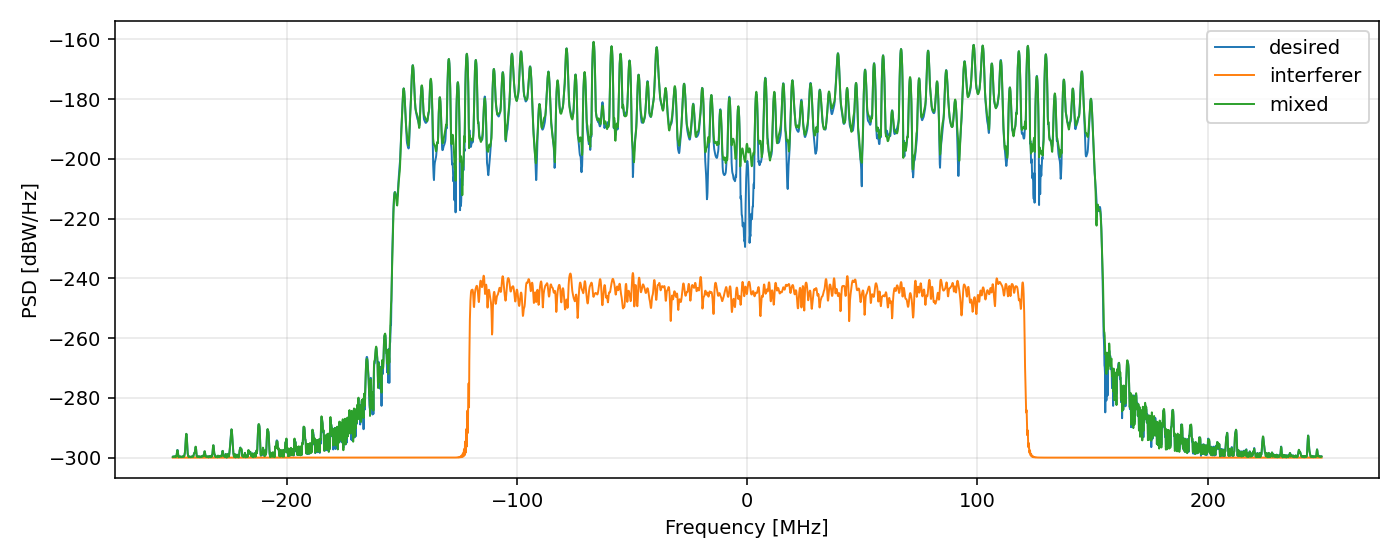

The file beside this chart, header and first rows:
freq_hz, psd_desired_db_per_hz, psd_interferer_db_per_hz, psd_mixed_db_per_hz
-2.496000000000000000e+08, -2.997234926095077299e+02, -2.999999999817513299e+02, -2.997893334994458883e+02
-2.494781250000000000e+08, -2.997914085206932100e+02, -2.999999999739708869e+02, -2.998187581208041479e+02
-2.493562500000000000e+08, -2.996815869373423311e+02, -2.999999999778019628e+02, -2.996854549653131699e+02
-2.492343750000000000e+08, -2.996207799765334698e+02, -2.999999999855214128e+02, -2.996431065257816613e+02
-2.491125000000000000e+08, -2.997247949015253425e+02, -2.999999999817972025e+02, -2.997340437235984609e+02
-2.489906250000000000e+08, -2.997788091060566558e+02, -2.999999999740278440e+02, -2.997415883540703021e+02
-2.488687500000000000e+08, -2.996753694777204942e+02, -2.999999999775303650e+02, -2.996449599835893878e+02
-2.487468750000000000e+08, -2.996328185244262841e+02, -2.999999999852308292e+02, -2.996523140284873534e+02
-2.486250000000000000e+08, -2.997255601465687960e+02, -2.999999999818302854e+02, -2.997463582013625114e+02
-2.485031250000000000e+08, -2.997085770556624880e+02, -2.999999999740780936e+02, -2.996888110575686710e+02
-2.483812500000000000e+08, -2.995256959522357647e+02, -2.999999999772519459e+02, -2.995252209425461842e+02
-2.482593750000000000e+08, -2.994861601834241469e+02, -2.999999999849272854e+02, -2.995535698641732552e+02
-2.481375000000000000e+08, -2.996572868463522923e+02, -2.999999999818505216e+02, -2.997391979416851200e+02
-2.480156250000000000e+08, -2.995531336209543269e+02, -2.999999999741215788e+02, -2.995883917980247020e+02
-2.478937500000000000e+08, -2.988349442514241332e+02, -2.999999999769666488e+02, -2.988785886443627646e+02
-2.477718750000000000e+08, -2.979559085814589139e+02, -2.999999999846105538e+02, -2.980549695650679496e+02
-2.476500000000000000e+08, -2.974422675836664212e+02, -2.999999999818577976e+02, -2.975602660270632782e+02
-2.475281250000000000e+08, -2.974602017920170738e+02, -2.999999999741583565e+02, -2.975553872309432109e+02
-2.474062500000000000e+08, -2.979721527459017807e+02, -2.999999999766742462e+02, -2.980504385483786791e+02
-2.472843750000000000e+08, -2.988164306623970674e+02, -2.999999999842805778e+02, -2.988997671018771598e+02
-2.471625000000000000e+08, -2.996057462418621071e+02, -2.999999999818520564e+02, -2.996615323019408947e+02
-2.470406250000000000e+08, -2.998755991397343337e+02, -2.999999999741884267e+02, -2.998667266584471349e+02
-2.469187500000000000e+08, -2.997174491777728349e+02, -2.999999999763746814e+02, -2.997083682460484511e+02
-2.467968750000000000e+08, -2.996251528635912109e+02, -2.999999999839370730e+02, -2.996693568954373177e+02
-2.466750000000000000e+08, -2.997398531675211188e+02, -2.999999999818332981e+02, -2.997870005776511562e+02
-2.465531250000000000e+08, -2.998041058404850219e+02, -2.999999999742115619e+02, -2.997872586960587569e+02
-2.464312500000000000e+08, -2.996903524181196872e+02, -2.999999999760678975e+02, -2.996457629522333832e+02
-2.463093750000000000e+08, -2.996139657257797353e+02, -2.999999999835800963e+02, -2.996029876062879680e+02
-2.461875000000000000e+08, -2.997007876582010226e+02, -2.999999999818014089e+02, -2.997121740294361416e+02
-2.460656250000000000e+08, -2.997956615601854082e+02, -2.999999999742278760e+02, -2.998034471686574989e+02
-2.459437500000000000e+08, -2.997783665768973833e+02, -2.999999999757536671e+02, -2.998122943952578794e+02
-2.458218750000000000e+08, -2.997517620764594994e+02, -2.999999999832092499e+02, -2.998186303376903652e+02
-2.457000000000000000e+08, -2.997691519147162467e+02, -2.999999999817562184e+02, -2.997917317540054114e+02
-2.455781250000000000e+08, -2.997256078661002903e+02, -2.999999999742373120e+02, -2.996600370227786811e+02
-2.454562500000000000e+08, -2.996221909400408663e+02, -2.999999999754319333e+02, -2.995480335797398084e+02
-2.453343750000000000e+08, -2.996053688903928105e+02, -2.999999999828244768e+02, -2.996025725634885930e+02
-2.452125000000000000e+08, -2.996822866677939032e+02, -2.999999999816977265e+02, -2.997205514098352523e+02
-2.450906250000000000e+08, -2.997055525382039036e+02, -2.999999999742397563e+02, -2.997187923499668045e+02
-2.449687500000000000e+08, -2.996742746389699619e+02, -2.999999999751025257e+02, -2.996775528725893309e+02
-2.448468750000000000e+08, -2.997141021618325567e+02, -2.999999999824256065e+02, -2.997426382941075076e+02
-2.447250000000000000e+08, -2.997211161652923010e+02, -2.999999999816257628e+02, -2.997375791631926631e+02
-2.446031250000000000e+08, -2.994379035860874865e+02, -2.999999999742352088e+02, -2.994014691738208853e+02
-2.444812500000000000e+08, -2.989355788039590038e+02, -2.999999999747652737e+02, -2.988823408347010400e+02
-2.443593750000000000e+08, -2.984027021073238188e+02, -2.999999999820123548e+02, -2.983579708388670042e+02
-2.442375000000000000e+08, -2.975502348580595822e+02, -2.999999999815402134e+02, -2.974855329874047243e+02
-2.441156250000000000e+08, -2.960109475013289853e+02, -2.999999999742235559e+02, -2.959270825761904575e+02
-2.439937500000000000e+08, -2.941961018658964804e+02, -2.999999999744201205e+02, -2.941248085064700035e+02
-2.438718750000000000e+08, -2.927756369230193627e+02, -2.999999999815845513e+02, -2.927171922722559998e+02
-2.437500000000000000e+08, -2.920872568091424455e+02, -2.999999999814409648e+02, -2.920222457105161311e+02
-2.436281250000000000e+08, -2.922333849826803771e+02, -2.999999999742046839e+02, -2.921489782013570107e+02
-2.435062500000000000e+08, -2.932223757344011119e+02, -2.999999999740668386e+02, -2.931236180846678394e+02
-2.433843750000000000e+08, -2.949553282740056375e+02, -2.999999999811419684e+02, -2.948638889288968699e+02
-2.432625000000000000e+08, -2.970240190695635079e+02, -2.999999999813277896e+02, -2.969621077782940120e+02
-2.431406250000000000e+08, -2.985655859652167692e+02, -2.999999999741786496e+02, -2.985337701968936699e+02
-2.430187500000000000e+08, -2.991665035595660811e+02, -2.999999999737052576e+02, -2.991687785802474195e+02
-2.428968750000000000e+08, -2.994362129590352879e+02, -2.999999999806843789e+02, -2.994787432983483768e+02
-2.427750000000000000e+08, -2.997299550247321349e+02, -2.999999999812006308e+02, -2.997691805555250539e+02
-2.426531250000000000e+08, -2.998489512897000964e+02, -2.999999999741452825e+02, -2.998447378141841568e+02
-2.425312500000000000e+08, -2.997291714016445212e+02, -2.999999999733352638e+02, -2.997249095324006589e+02
-2.424093750000000000e+08, -2.996207111960223983e+02, -2.999999999802115553e+02, -2.996553141866822898e+02
... 4,036 more rows
